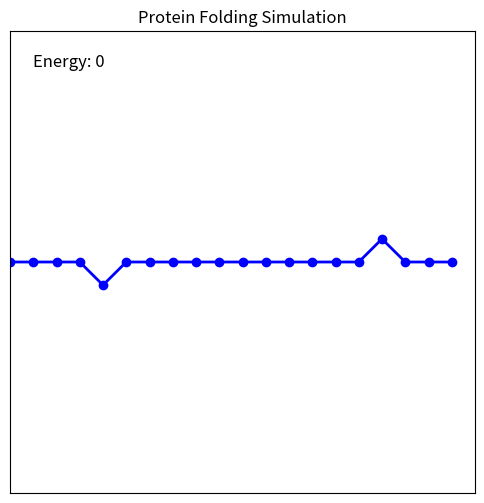

The matplotlib source for this figure:
import numpy as np
import matplotlib.pyplot as plt
from matplotlib.animation import FuncAnimation
import random

# Parameters
CHAIN_LENGTH = 20  # Number of amino acids
GRID_SIZE = 20     # Size of the grid
STEPS = 1000       # Total Monte Carlo steps

# Initialize protein chain as a line in the grid
protein_chain = [(i, GRID_SIZE // 2) for i in range(CHAIN_LENGTH)]

# Energy function: Penalize overlaps (simplified)
def calculate_energy(chain):
    unique_positions = len(set(chain))
    return CHAIN_LENGTH - unique_positions  # Energy increases with overlaps

# Monte Carlo step
def monte_carlo_step(chain):
    # Select a random amino acid (not the first or last)
    index = random.randint(1, len(chain) - 2)
    
    # Random move: Up, down, left, right
    moves = [(0, 1), (0, -1), (1, 0), (-1, 0)]
    dx, dy = random.choice(moves)
    new_position = (chain[index][0] + dx, chain[index][1] + dy)
    
    # Create a new chain with the move
    new_chain = chain[:]
    new_chain[index] = new_position
    
    # Apply periodic boundary conditions
    new_chain[index] = (new_chain[index][0] % GRID_SIZE, new_chain[index][1] % GRID_SIZE)
    
    # Calculate energy difference
    old_energy = calculate_energy(chain)
    new_energy = calculate_energy(new_chain)
    
    # Accept move with Metropolis criterion
    if new_energy <= old_energy or random.random() < np.exp(-(new_energy - old_energy)):
        return new_chain  # Accept move
    return chain  # Reject move

# Visualization
fig, ax = plt.subplots(figsize=(6, 6))
ax.set_xlim(0, GRID_SIZE)
ax.set_ylim(0, GRID_SIZE)
ax.set_xticks([])
ax.set_yticks([])

protein_plot, = ax.plot([], [], "bo-", lw=2)  # Protein chain
energy_text = ax.text(0.05, 0.95, "", transform=ax.transAxes, fontsize=12, va="top")

# Animation update function
def update(frame):
    global protein_chain
    protein_chain = monte_carlo_step(protein_chain)
    
    # Update protein chain plot
    x_coords, y_coords = zip(*protein_chain)
    protein_plot.set_data(x_coords, y_coords)
    
    # Update energy text
    energy_text.set_text(f"Energy: {calculate_energy(protein_chain)}")
    return protein_plot, energy_text

# Run animation
ani = FuncAnimation(fig, update, frames=STEPS, blit=True, interval=50, repeat=False)
plt.title("Protein Folding Simulation")
plt.show()
